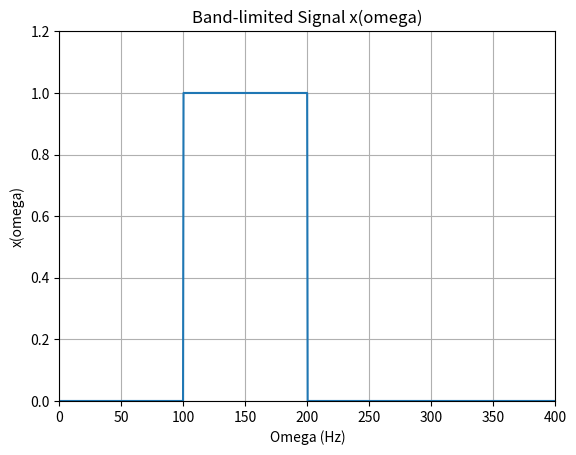

The script that saved this image:
import numpy as np
import matplotlib.pyplot as plt

# Define the band-limited function x(omega)
def x_omega(omega):
    if omega >= 100 and omega <= 200:
        return 1
    else:
        return 0

# Generate omega values
omega_values = np.linspace(0, 400, 1000)

# Calculate corresponding x(omega) values
x_omega_values = [x_omega(omega) for omega in omega_values]

# Plot x(omega)
plt.plot(omega_values, x_omega_values)
plt.xlabel('Omega (Hz)')
plt.ylabel('x(omega)')
plt.title('Band-limited Signal x(omega)')
plt.grid(True)
plt.xlim(0, 400)
plt.ylim(0, 1.2)  # Set y-axis limit slightly higher than 1 for better visualization
plt.savefig('x_omega_plot.png')  # Save the plot as an image file
plt.show()

